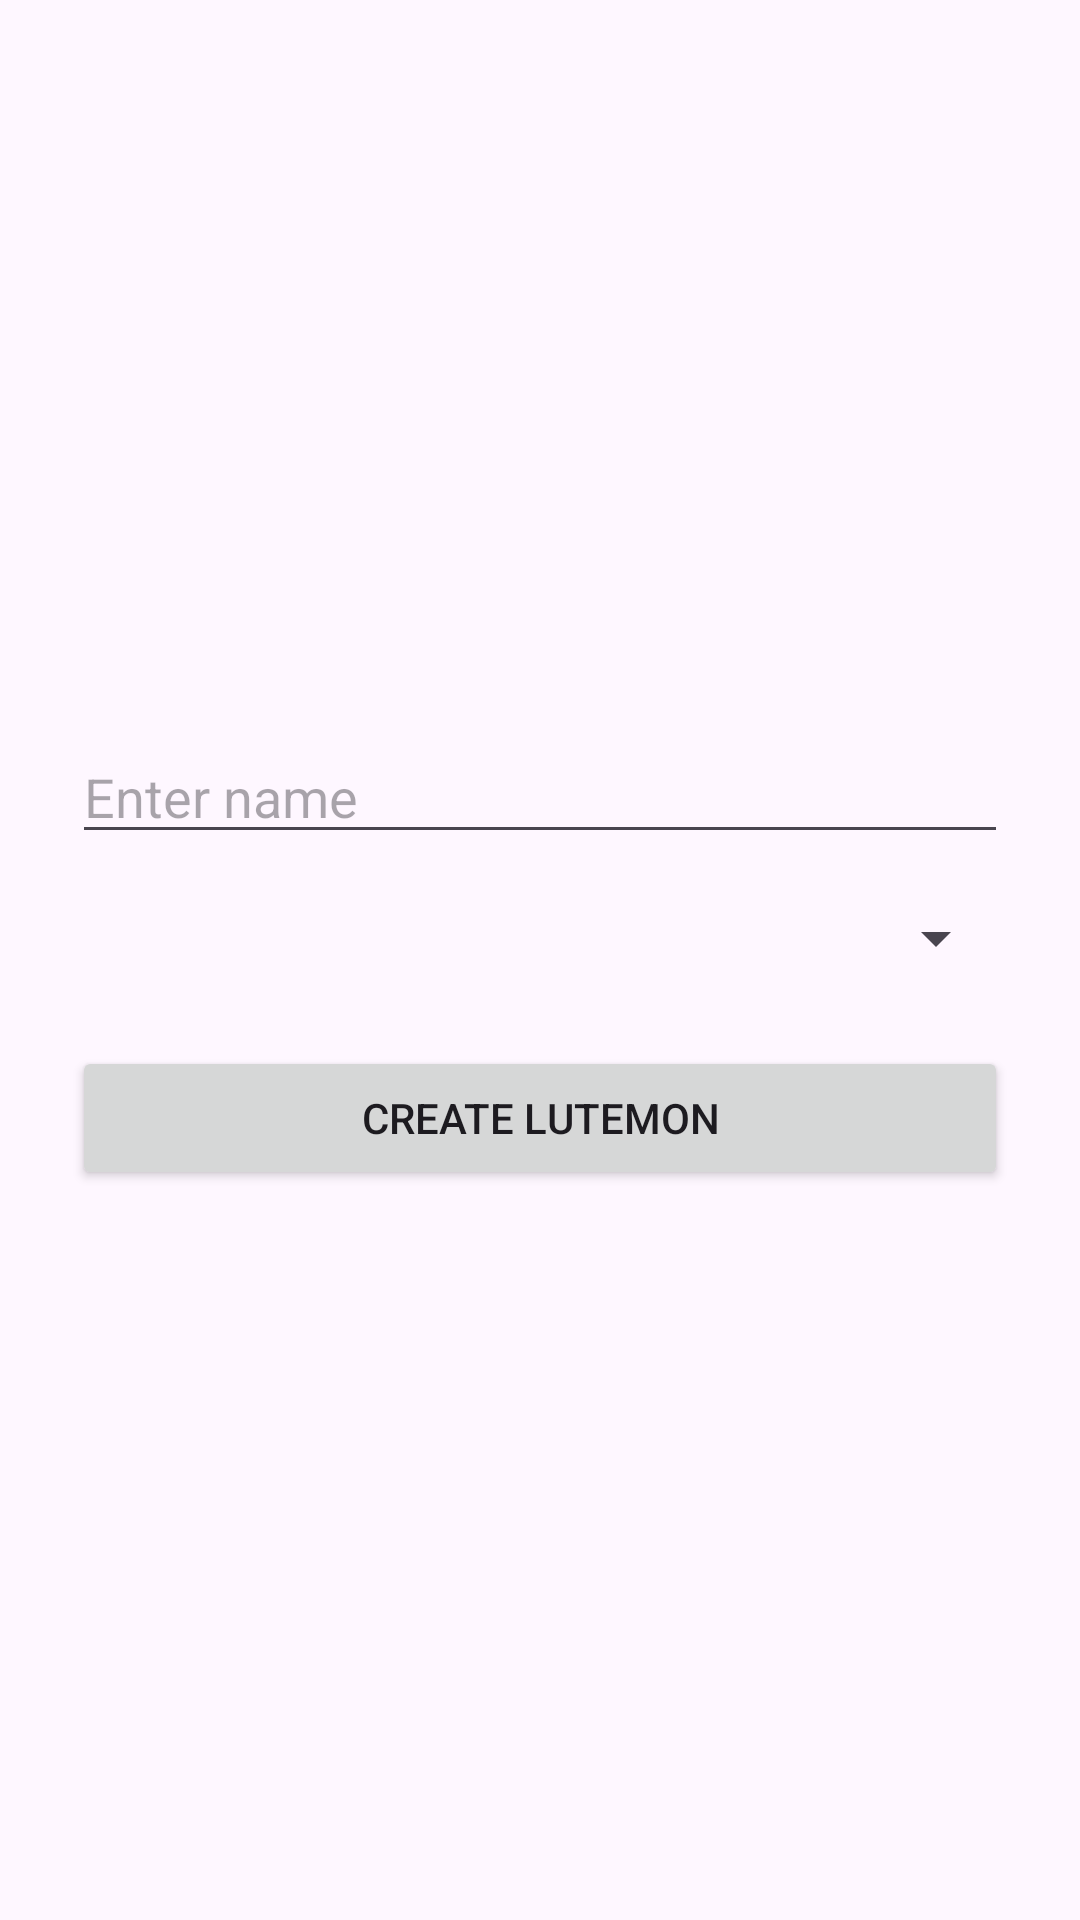

Reconstruct the res/layout file that produces this screen, plus the resources it refers to.
<!-- AndroidManifest.xml: application theme Theme.Project_Lutemon -->
<!-- res/layout/activity_create_lutemon.xml -->
<?xml version="1.0" encoding="utf-8"?>
<LinearLayout xmlns:android="http://schemas.android.com/apk/res/android"
    android:layout_width="match_parent"
    android:layout_height="match_parent"
    android:orientation="vertical"
    android:padding="24dp"
    android:gravity="center">

    <EditText
        android:id="@+id/etName"
        android:layout_width="match_parent"
        android:layout_height="wrap_content"
        android:hint="Enter name" />

    <Spinner
        android:id="@+id/spinnerColor"
        android:layout_width="match_parent"
        android:layout_height="wrap_content"
        android:layout_marginTop="16dp" />

    <Button
        android:id="@+id/btnCreateLutemon"
        android:layout_width="match_parent"
        android:layout_height="wrap_content"
        android:text="Create Lutemon"
        android:layout_marginTop="24dp" />
</LinearLayout>
<!-- resources referenced by this layout -->
<resources>
  <style name="Theme.Project_Lutemon" parent="Base.Theme.Project_Lutemon" />
  <style name="Base.Theme.Project_Lutemon" parent="Theme.Material3.DayNight.NoActionBar">
          
          
      </style>
</resources>
